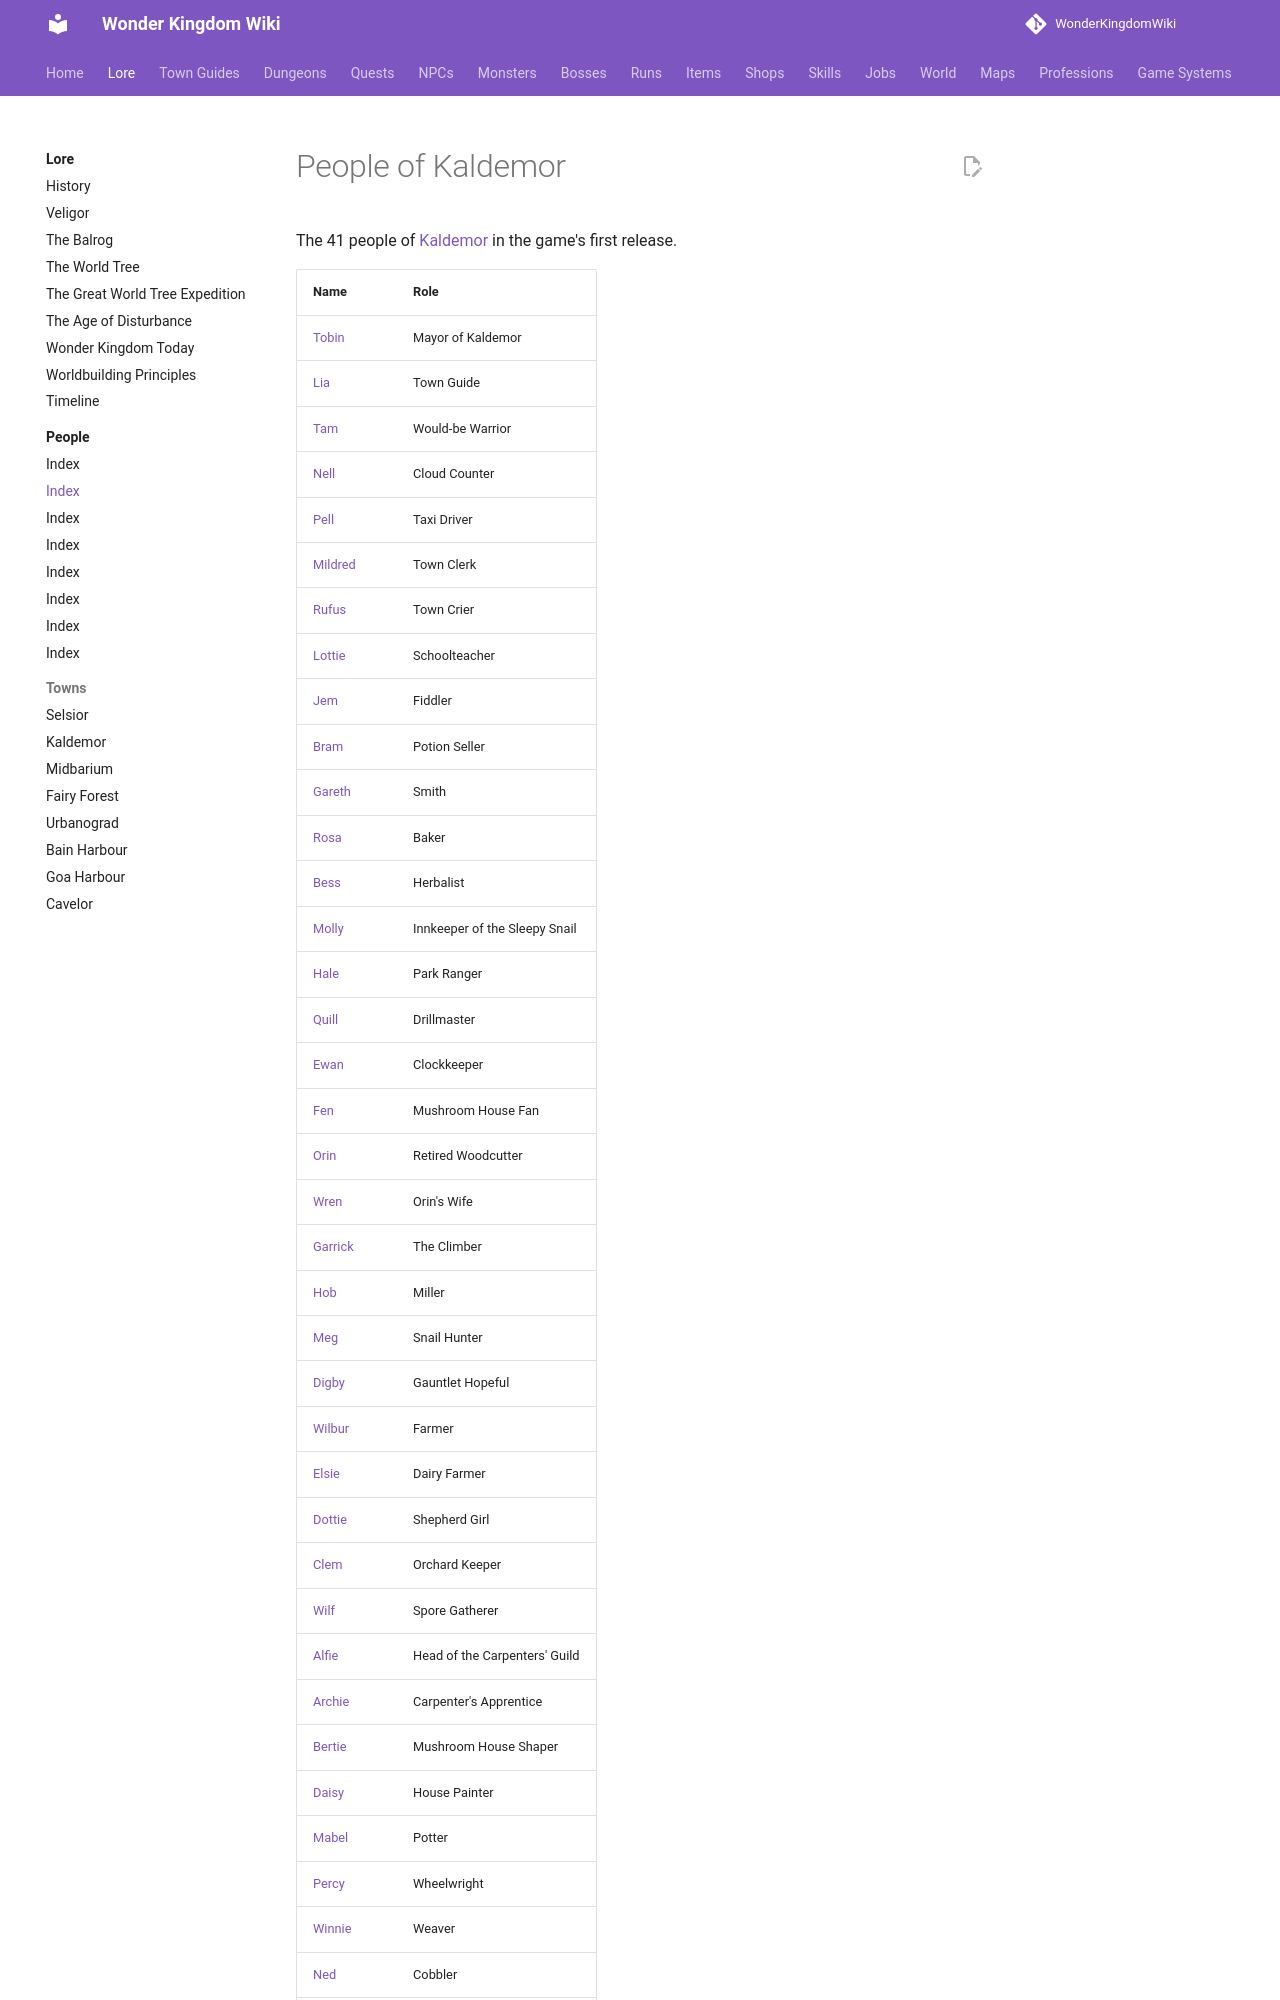

repository: alonohana627/WonderKingdomWiki · page: lore/people/kaldemor/index.html · generator: mkdocs

<!-- Generated by tools/people.py from data/people/. Do not edit: changes are overwritten. -->

# People of Kaldemor

The 41 people of [Kaldemor](../../towns/kaldemor.md) in the game's first release.

| Name | Role |
|---|---|
| [Tobin](tobin.md) | Mayor of Kaldemor |
| [Lia](lia.md) | Town Guide |
| [Tam](tam.md) | Would-be Warrior |
| [Nell](nell.md) | Cloud Counter |
| [Pell](pell.md) | Taxi Driver |
| [Mildred](mildred.md) | Town Clerk |
| [Rufus](rufus.md) | Town Crier |
| [Lottie](lottie.md) | Schoolteacher |
| [Jem](jem.md) | Fiddler |
| [Bram](bram.md) | Potion Seller |
| [Gareth](gareth.md) | Smith |
| [Rosa](rosa.md) | Baker |
| [Bess](bess.md) | Herbalist |
| [Molly](molly.md) | Innkeeper of the Sleepy Snail |
| [Hale](hale.md) | Park Ranger |
| [Quill](quill.md) | Drillmaster |
| [Ewan](ewan.md) | Clockkeeper |
| [Fen](fen.md) | Mushroom House Fan |
| [Orin](orin.md) | Retired Woodcutter |
| [Wren](wren.md) | Orin's Wife |
| [Garrick](garrick.md) | The Climber |
| [Hob](hob.md) | Miller |
| [Meg](meg.md) | Snail Hunter |
| [Digby](digby.md) | Gauntlet Hopeful |
| [Wilbur](wilbur.md) | Farmer |
| [Elsie](elsie.md) | Dairy Farmer |
| [Dottie](dottie.md) | Shepherd Girl |
| [Clem](clem.md) | Orchard Keeper |
| [Wilf](wilf.md) | Spore Gatherer |
| [Alfie](alfie.md) | Head of the Carpenters' Guild |
| [Archie](archie.md) | Carpenter's Apprentice |
| [Bertie](bertie.md) | Mushroom House Shaper |
| [Daisy](daisy.md) | House Painter |
| [Mabel](mabel.md) | Potter |
| [Percy](percy.md) | Wheelwright |
| [Winnie](wi
